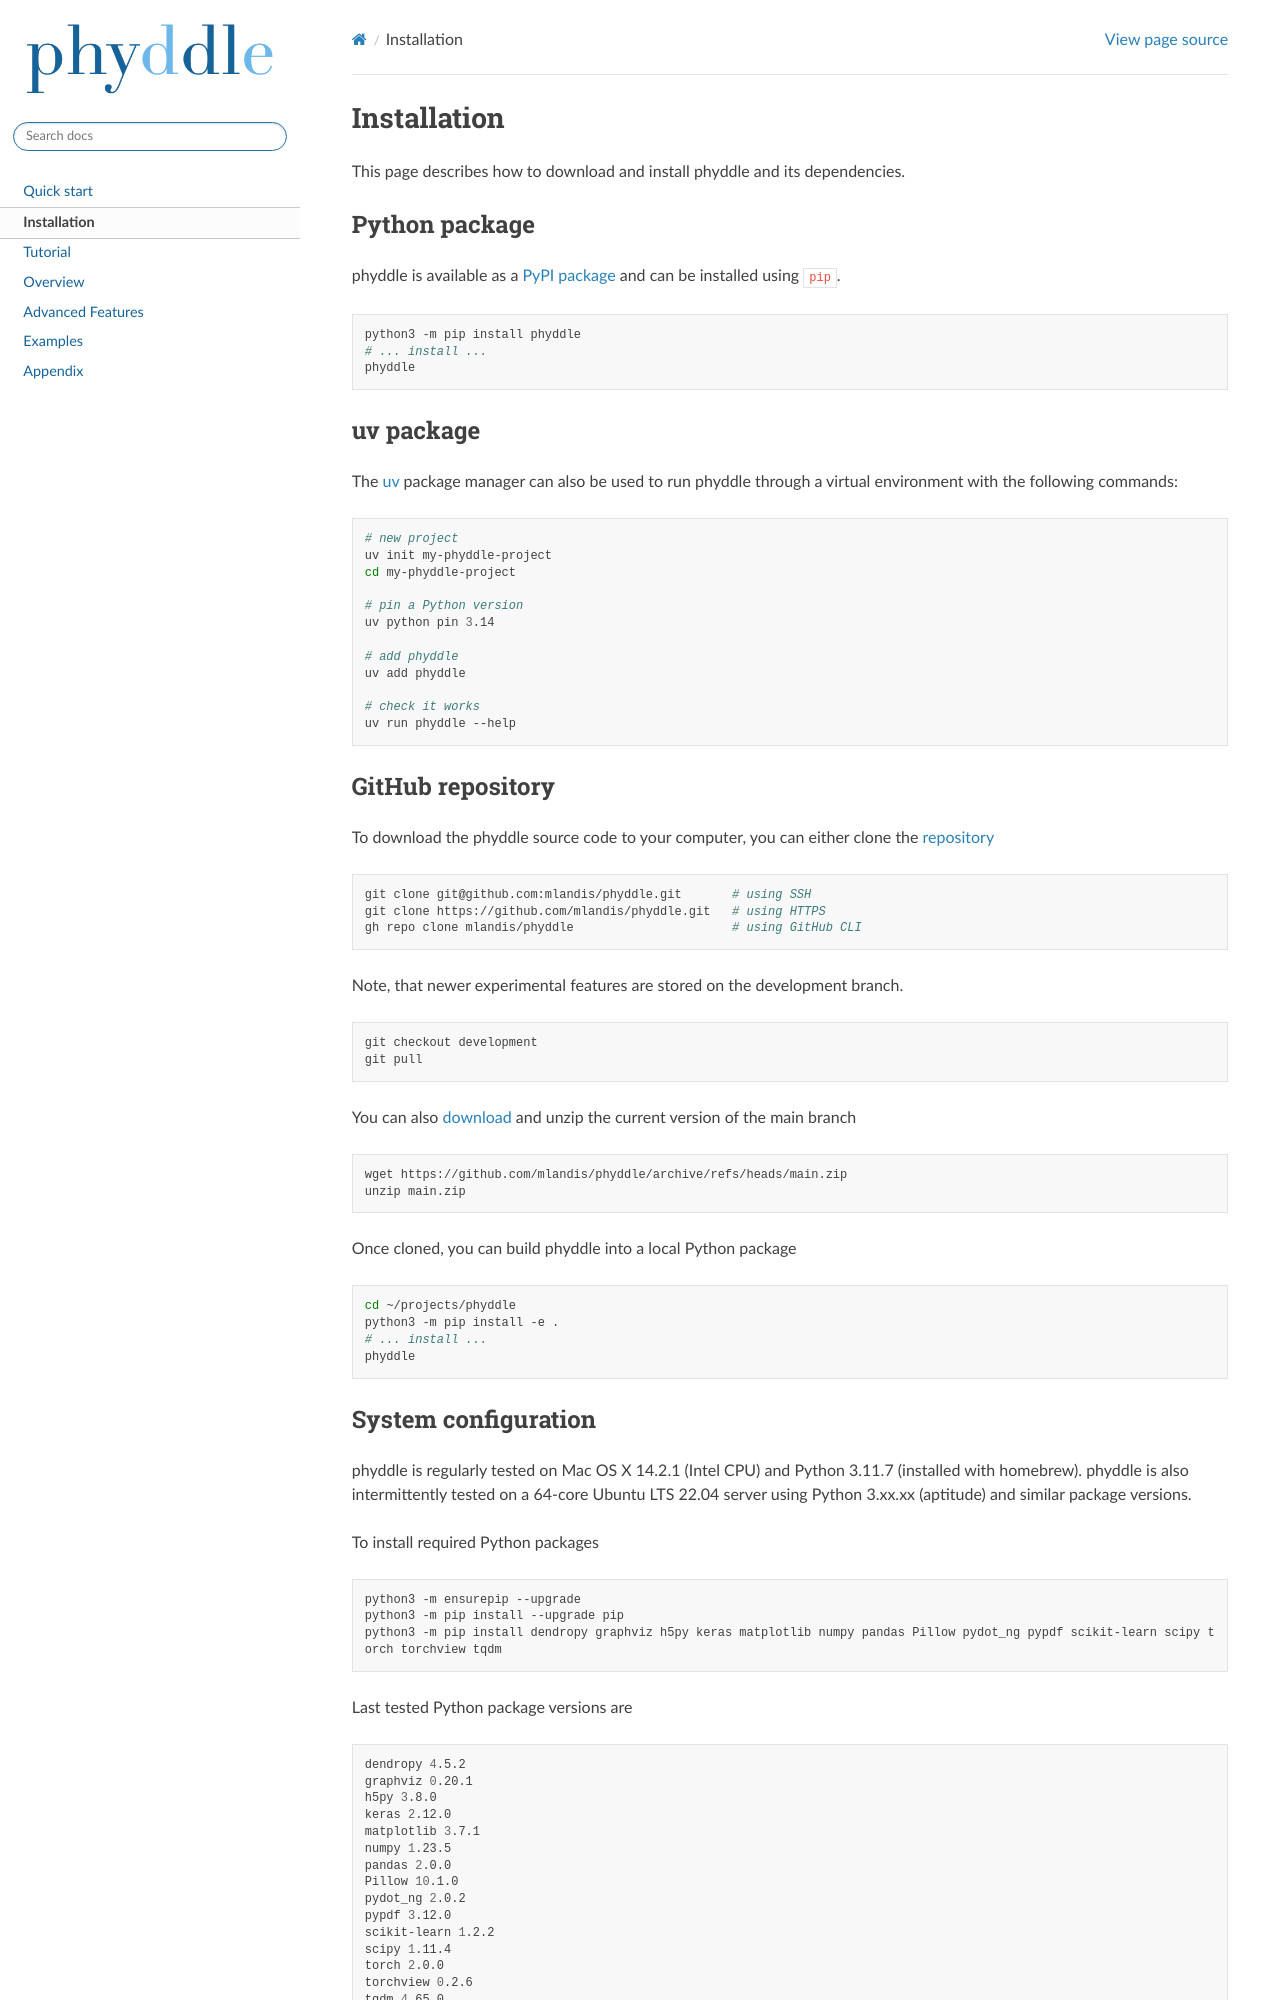

repository: mlandis/phyddle · page: installation.html · generator: sphinx

.. _Installation:

Installation
============

This page describes how to download and install phyddle and its dependencies.


.. raw:: html

   <h2>Python package</h2>


phyddle is available as a `PyPI package <https://pypi.org/project/phyddle/>`_ 
and can be installed using ``pip``.

.. code-block:: shell

  python3 -m pip install phyddle
  # ... install ...
  phyddle


.. raw:: html

   <h2>uv package</h2>

The `uv <https://docs.astral.sh/uv/>`_ package manager can also be used to run phyddle through a virtual environment with the following commands:

.. code-block:: shell

    # new project
    uv init my-phyddle-project
    cd my-phyddle-project

    # pin a Python version
    uv python pin 3.14

    # add phyddle
    uv add phyddle

    # check it works
    uv run phyddle --help


.. raw:: html

   <h2>GitHub repository</h2>

To download the phyddle source code to your computer, you can either clone 
the `repository <https://github.com/mlandis/phyddle>`_

.. code-block:: shell

	git clone git@github.com:mlandis/phyddle.git       # using SSH
	git clone https://github.com/mlandis/phyddle.git   # using HTTPS
	gh repo clone mlandis/phyddle                      # using GitHub CLI

Note, that newer experimental features are stored on the development branch.

.. code-block:: shell

    git checkout development
    git pull

You can also `download <https://github.com/mlandis/phyddle/archive/refs/heads/main.zip>`_ 
and unzip the current version of the main branch

.. code-block:: shell

	wget https://github.com/mlandis/phyddle/archive/refs/heads/main.zip
	unzip main.zip

Once cloned, you can build phyddle into a local Python package

.. code-block:: shell

  cd ~/projects/phyddle
  python3 -m pip install -e .
  # ... install ...
  phyddle


.. raw:: html

   <h2>System configuration</h2>


phyddle is regularly tested on Mac OS X 14.2.1 (Intel CPU) and Python
3.11.7 (installed with homebrew). phyddle is also intermittently tested 
on a 64-core Ubuntu LTS 22.04 server using Python 3.xx.xx (aptitude) and 
similar package versions. 

To install required Python packages

.. code-block:: shell

    python3 -m ensurepip --upgrade
    python3 -m pip install --upgrade pip
    python3 -m pip install dendropy graphviz h5py keras matplotlib numpy pandas Pillow pydot_ng pypdf scikit-learn scipy torch torchview tqdm

Last tested Python package versions are
